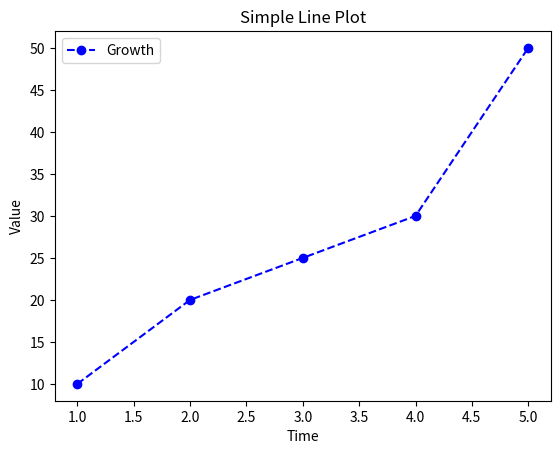

Write the Python code that produced this figure.
import matplotlib.pyplot as plt

# Sample data
x = [1, 2, 3, 4, 5]
y = [10, 20, 25, 30, 50]

# Creating a line plot
plt.plot(x, y, marker='o', linestyle='--', color='b', label="Growth")
plt.xlabel("Time")
plt.ylabel("Value")
plt.title("Simple Line Plot")
plt.legend()
plt.show()
